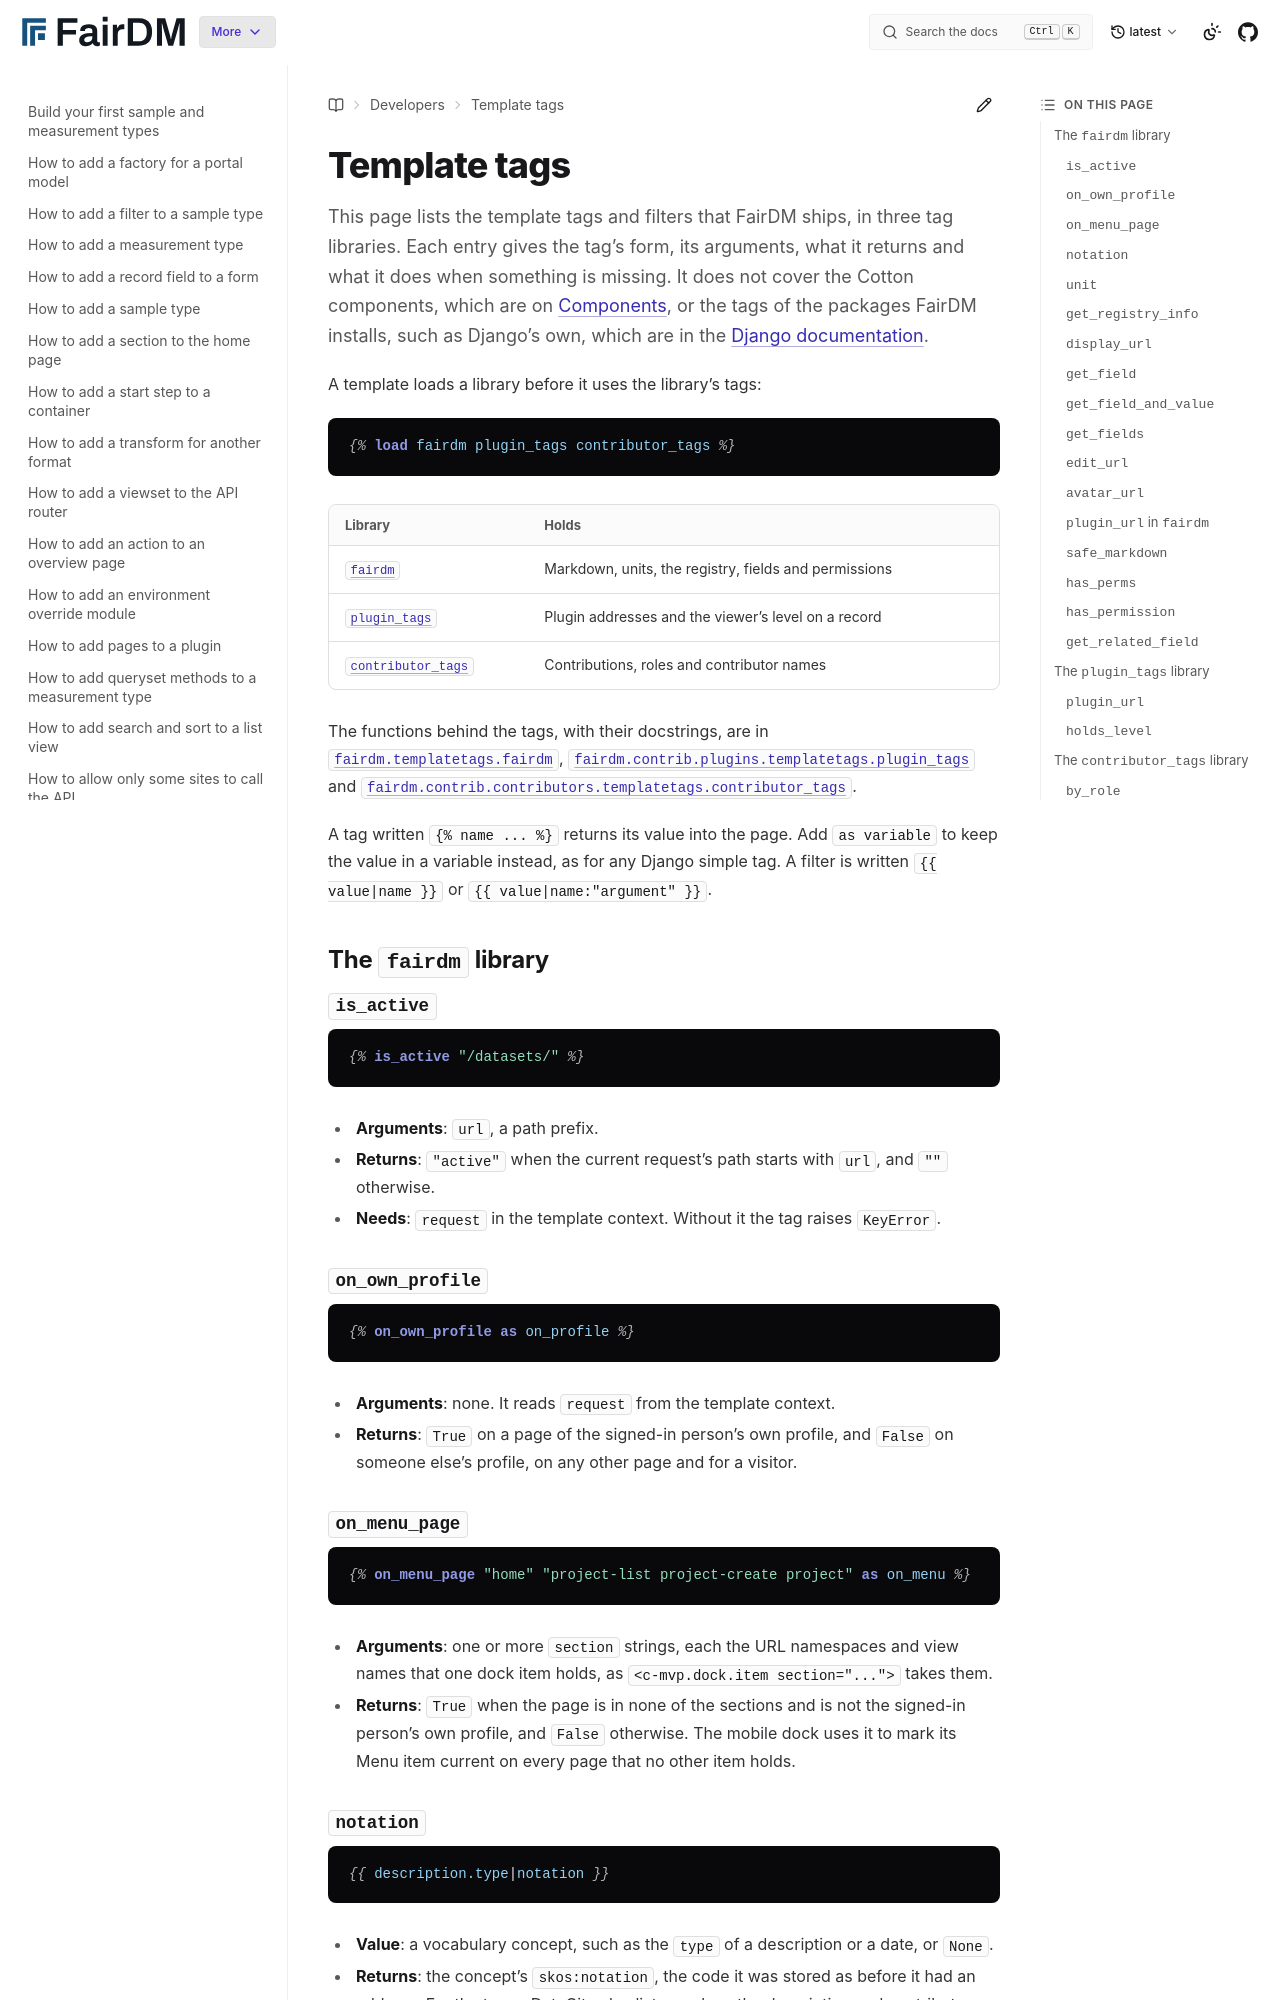

repository: FAIR-DM/fairdm · page: latest/developers/reference/template-tags.html · generator: sphinx

# Template tags

This page lists the template tags and filters that FairDM ships, in three tag libraries. Each entry gives the tag's form, its arguments, what it returns and what it does when something is missing. It does not cover the Cotton components, which are on [Components](components.md), or the tags of the packages FairDM installs, such as Django's own, which are in the [Django documentation](https://docs.djangoproject.com/en/stable/ref/templates/builtins/).

A template loads a library before it uses the library's tags:

```django
{% load fairdm plugin_tags contributor_tags %}
```

| Library | Holds |
|---|---|
| [`fairdm`](#the-fairdm-library) | Markdown, units, the registry, fields and permissions |
| [`plugin_tags`](#the-plugin_tags-library) | Plugin addresses and the viewer's level on a record |
| [`contributor_tags`](#the-contributor_tags-library) | Contributions, roles and contributor names |

The functions behind the tags, with their docstrings, are in {py:mod}`fairdm.templatetags.fairdm`, {py:mod}`fairdm.contrib.plugins.templatetags.plugin_tags` and {py:mod}`fairdm.contrib.contributors.templatetags.contributor_tags`.

A tag written `{% name ... %}` returns its value into the page. Add `as variable` to keep the value in a variable instead, as for any Django simple tag. A filter is written `{{ value|name }}` or `{{ value|name:"argument" }}`.

## The `fairdm` library

### `is_active`

```django
{% is_active "/datasets/" %}
```

- **Arguments**: `url`, a path prefix.
- **Returns**: `"active"` when the current request's path starts with `url`, and `""` otherwise.
- **Needs**: `request` in the template context. Without it the tag raises `KeyError`.

### `on_own_profile`

```django
{% on_own_profile as on_profile %}
```

- **Arguments**: none. It reads `request` from the template context.
- **Returns**: `True` on a page of the signed-in person's own profile, and `False` on someone else's profile, on any other page and for a visitor.

### `on_menu_page`

```django
{% on_menu_page "home" "project-list project-create project" as on_menu %}
```

- **Arguments**: one or more `section` strings, each the URL namespaces and view names that one dock item holds, as `<c-mvp.dock.item section="...">` takes them.
- **Returns**: `True` when the page is in none of the sections and is not the signed-in person's own profile, and `False` otherwise. The mobile dock uses it to mark its Menu item current on every page that no other item holds.
